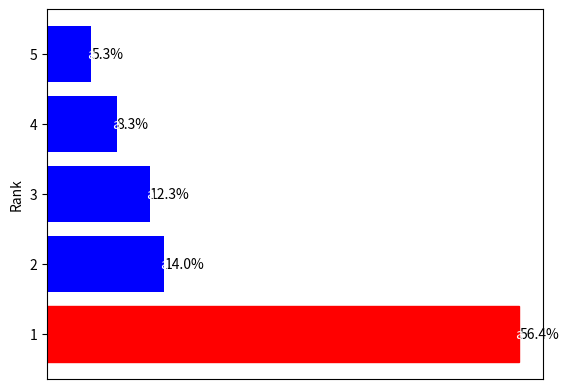

This figure's Python source:
import matplotlib.pyplot as plt

# 데이터 설정
rank = [5, 4, 3, 2, 1]
percentage = [5.3, 8.3, 12.3, 14.0, 56.4]

# 그래프 그리기
fig, ax = plt.subplots()

# 막대 그래프 그리기
bars = ax.barh(rank, percentage, color='blue')

# 퍼센테이지 표시
for bar in bars:
    width = bar.get_width()
    percentage_str = f'{width}%'
    ax.text(width, bar.get_y() + bar.get_height() / 2, percentage_str, ha='left', va='center')

# x축 설정
ax.set_xlabel('')
ax.set_xticks([])

# y축 설정
ax.set_ylabel('Rank')
ax.set_yticks(rank)
ax.set_yticklabels(rank)

# 막대 안에 "a" 표시
for bar in bars:
    ax.text(bar.get_width(), bar.get_y() + bar.get_height() / 2, 'a', ha='center', va='center', color='white')

# 1위 막대 색깔 변경
bars[4].set_color('red')

# 그래프 보이기
plt.show()
